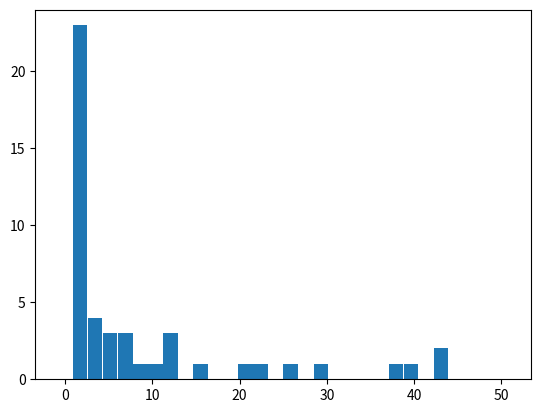

Reproduce this figure in Python.
import numpy as np
import matplotlib.pyplot as plt
from math import pi

SOLAR_MASS = 1.989E30 #solar mass [kg]
SOLAR_RAD = 6.957E8 #radius of sun [m]
GG = 6.67E-11 #gravitational constant [m3 kg-1 s-2]
SIGMA = 5.67E-8
SECONDS_PER_DAY = 86400.0

#Planet data used by Rogers (2015), taken from marcy et al (2014)
class Star:
    def __init__(self, name, temp, radius, mass, planets):
        self.name = name 
        self.radius = radius #in solar radii
        self.mass = mass #in solar masses
        self.temp = temp #in Kelvin
        self.planets = planets #array or orbital periods in days

def init_stars():
    stars = [\
            Star("Kepler-100",5825.0,1.49,1.08, [12.8159,6.88705,35.3331]),\
            Star("Kepler-93",5669.0,0.92,0.91, [4.72674,1460.0]),\
            Star("Kepler-102",4903.0,0.74,0.8, [16.1457,10.3117,27.4536,7.07,5.287]),\
            Star("Kepler-94",4781.0,0.76,0.81,[2.508,820.3]),\
            Star("Kepler-103",5845.0,1.44,1.09,[15.97,179.61]),\
            Star("Kepler-106",5858.0,1.04,1.0, [13.57,43.84,6.16,23.98]),\
            Star("Kepler-95",5699.0,1.41,1.08, [11.52]),\
            Star("Kepler-109",5952.0,1.32,1.04, [6.48,21.22]),\
            Star("Kepler-48",5194.0,0.89,0.88, [4.78,9.67,42.90,982.0]),\
            Star("Kepler-113",4725.0,0.69,0.75,[8.92,4.75]),\
            Star("Kepler-25",6270.0,1.31,1.19, [12.72,6.24,123.0]),\
            Star("Kepler-37",5417.0,0.77,0.8, [39.79,21.30,13.37]),\
            Star("Kepler-68",5793.0,1.24,1.08, [5.40,9.61,625.0]),\
            Star("Kepler-96",5690.0,1.02,1.0, [16.24]),\
            Star("Kepler-131",5685.0,1.03,1.02, [16.09,25.52]),\
            Star("Kepler-97",5779.0,0.98,0.94, [2.59,789.0]),\
            Star("Kepler-98",5539.0,1.11,0.99, [1.54]),\
            Star("Kepler-99",4782.0,0.73,0.79, [4.60]),\
            Star("Kepler-406",5538.0,1.07,1.07, [2.43, 4.62]),\
            Star("Kepler-407",5476.0,1.01,1.0, [0.67, 3000.0]),\
            Star("NO_NAME",6104.0,1.23,1.08, [2.47]),\
            Star("Kepler-409",5460.0,0.89,0.92, [68.96]),\
            Star("Kepler-10",5708.0,1.065,0.91,[0.84]),\
            Star("Kepler-19",5541.0,0.85,0.936,[9.3]),\
            Star("Kepler-20",5466.0,0.944,0.912,[77.61]),\
            Star("Kepler-21",6131.0,1.86,1.34,[2.76]),\
            Star("Kepler-22",5518.0,0.979,0.97,[290.0])]
        

    return stars


def make_hist_arrays(data, min_val, max_val, num_bins):
    bins = np.linspace(min_val, max_val, num_bins)
    counts = np.zeros_like(bins)

    for d in data:
        for i in range(num_bins):
            if d <= bins[i]:
                counts[i] += 1
                break

    return (bins, counts)


def plot_orbital_dists_as_sunlike():
    orbits = []
    fluxes = []

    for star in init_stars():
        lum = SIGMA*star.temp**4.0*4.0/3.0*pi*(star.radius*SOLAR_RAD)**3.0


        for planet in star.planets:
            a = (GG*(star.mass*SOLAR_MASS)*(planet*SECONDS_PER_DAY)**2.0/(4.0*pi**2.0))**(1.0/3.0)
            flux = lum/(4.0/3.0*pi*a**3.0)
            solar_equiv = (1366.0/flux)**0.5
            orbits.append(solar_equiv)
            fluxes.append(flux/1366.0)

            if flux/1366.0 > 100.0:
                print("\n%s"%(star.name))
                #print("\t%0.2f AU"%(solar_equiv))
                print("\t%0.2f E Flux (period: %0.2f [days], equiv dist: %0.2f [AU])"%(flux/1366.0,planet, solar_equiv))

    #print("Orbital median: %0.2f"%(np.median(orbits)))

    #bins, counts = make_hist_arrays(orbits, np.min(orbits), 0.5,10)
    #plt.bar(bins,counts, width=0.05)
    #plt.ylim(0,np.max(counts)+2)
    #plt.show()

    bmin = 0.0
    bmax = 50.0 #np.max(fluxes)
    nbins = 30
    bins,counts = make_hist_arrays(fluxes,bmin,bmax,nbins)
    w = (bmax - bmin)/nbins
    plt.bar(bins,counts,width=w)
    plt.ylim(0,np.max(counts)+1)
    plt.show()

    return orbits


plot_orbital_dists_as_sunlike()
